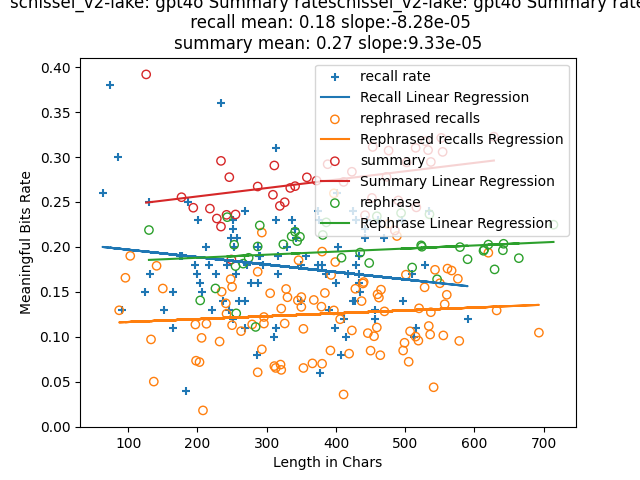

Source data for this figure (header and first rows):
index, len, rate, keypoints, mbits, produced?key points, required?key points, attempt, rephrase, rephrase_len, rephrased_mbits, rephrase_rate
0, 126, 0.3919, My best friend pushed me into the lake. …, 49.38, 3, 3, 3, My closest companion shoved me into the …, 130, 28.45, 0.2188
1, 177, 0.2553, I got pushed into the lake by my friend …, 45.18, 3, 3, 2, My companion shoved me into the water wh…, 204, 28.67, 0.1405
2, 194, 0.2436, I was pushed into the lake by my best fr…, 47.26, 3, 3, 1, My best friend shoved me into the lake w…, 226, 34.76, 0.1538
3, 218, 0.2426, My best friend pushed me into the lake. …, 52.9, 4, 4, 3, My closest companion shoved me into the …, 256, 32.29, 0.1261
4, 228, 0.2316, My best friend pushed me into the lake. …, 52.81, 5, 5, 1, My closest companion shoved me into the …, 255, 45.57, 0.1787
5, 234, 0.2957, My best friend pushed me into the lake. …, 69.18, 4, 4, 1, My closest companion shoved me into the …, 243, 56.65, 0.2331
6, 234, 0.2226, My best friend pushed me into the lake. …, 52.09, 5, 5, 2, My closest companion shoved me into the …, 274, 51.47, 0.1879
7, 242, 0.2357, My best friend pushed me into the lake. …, 57.04, 6, 6, 3, My closest companion shoved me into the …, 253, 51.21, 0.2024
8, 246, 0.2776, My best friend pushed me into the lake. …, 68.29, 5, 5, 3, My closest companion shoved me into the …, 266, 48.26, 0.1814
9, 249, 0.186, My best friend pushed me into the lake d…, 46.31, 4, 4, 2, During our outdoor excursion, my closest…, 284, 31.52, 0.111
10, 255, 0.2361, My best friend pushed me into the lake. …, 60.2, 6, 6, 2, My closest companion shoved me into the …, 287, 57.54, 0.2005
11, 287, 0.2672, My best friend pushed me into the lake. …, 76.7, 6, 6, 1, My closest companion shoved me into the …, 290, 64.92, 0.2239
12, 309, 0.258, My best friend pushed me into the lake. …, 79.73, 7, 7, 2, My closest companion shoved me into the …, 324, 65.73, 0.2029
13, 311, 0.2906, My best friend pushed me into the lake. …, 90.37, 8, 8, 3, My closest companion shoved me into the …, 341, 73.95, 0.2169
14, 319, 0.2456, My best friend pushed me into the lake. …, 78.36, 7, 7, 1, My closest companion shoved me into the …, 348, 73.55, 0.2113
15, 326, 0.2497, My best friend pushed me into the lake. …, 81.4, 7, 7, 3, My closest companion shoved me into the …, 336, 71.15, 0.2118
16, 334, 0.2656, My best friend pushed me into the lake. …, 88.71, 8, 8, 1, My closest companion shoved me into the …, 344, 71.03, 0.2065
17, 341, 0.2676, My best friend pushed me into the lake. …, 91.24, 9, 9, 3, My closest companion shoved me into the …, 381, 81.28, 0.2133
18, 358, 0.2774, My best friend pushed me into the lake. …, 99.3, 8, 8, 2, My closest companion shoved me into the …, 386, 87.74, 0.2273
19, 372, 0.2738, My best friend pushed me into the lake. …, 101.8, 9, 9, 2, My closest companion shoved me into the …, 408, 76.71, 0.188
20, 388, 0.292, My best friend pushed me into the lake. …, 113.3, 9, 9, 1, My closest companion shoved me into the …, 435, 84.27, 0.1937
21, 411, 0.2723, My best friend pushed me into the lake. …, 111.9, 11, 11, 1, My closest companion shoved me into the …, 448, 81.56, 0.1821
22, 423, 0.2836, My best friend pushed me into the lake. …, 120, 10, 10, 1, My closest companion shoved me into the …, 459, 107.4, 0.2341
23, 442, 0.2353, My best friend pushed me into the lake. …, 104, 11, 11, 3, My closest companion shoved me into the …, 510, 90.33, 0.1771
24, 452, 0.2545, My best friend pushed me into the lake. …, 115, 10, 10, 3, My closest companion shoved me into the …, 524, 104.9, 0.2002
25, 453, 0.3112, My best friend pushed me into the lake. …, 141, 11, 11, 2, My closest companion nudged me into the …, 494, 117.4, 0.2377
26, 473, 0.2779, My best friend pushed me into the lake. …, 131.4, 14, 14, 2, My closest companion shoved me into the …, 590, 109.9, 0.1863
27, 476, 0.3072, My best friend pushed me into the lake. …, 146.2, 12, 12, 3, My closest companion shoved me into the …, 535, 126.4, 0.2363
28, 485, 0.2183, My best friend pushed me into the lake. …, 105.9, 12, 12, 2, My closest companion shoved me into the …, 546, 89.56, 0.164
29, 490, 0.2517, My best friend pushed me into the lake. …, 123.3, 10, 10, 2, My closest companion shoved me into the …, 523, 105.5, 0.2017
30, 502, 0.294, My best friend pushed me into the lake. …, 147.6, 12, 12, 1, My closest companion shoved me into the …, 579, 115.7, 0.1998
31, 515, 0.3102, My best friend pushed me into the lake. …, 159.8, 15, 15, 2, My closest companion shoved me into the …, 614, 121, 0.197
32, 516, 0.244, My best friend pushed me into the lake. …, 125.9, 13, 13, 1, My closest companion nudged me into the …, 629, 110.1, 0.175
33, 529, 0.3176, My best friend pushed me into the lake. …, 168, 14, 14, 1, My closest companion nudged me into the …, 642, 130.6, 0.2035
34, 533, 0.3077, My best friend pushed me into the lake. …, 164, 13, 13, 2, My closest companion shoved me into the …, 664, 124.5, 0.1875
35, 537, 0.2945, My best friend pushed me into the lake. …, 158.2, 13, 13, 3, My closest companion nudged me into the …, 620, 125.6, 0.2026
36, 552, 0.3213, My best friend pushed me into the lake. …, 177.4, 15, 15, 3, My closest companion shoved me into the …, 641, 125.9, 0.1963
37, 554, 0.3057, My best friend pushed me into the lake. …, 169.3, 14, 14, 3, My closest companion shoved me into the …, 613, 119.9, 0.1957
38, 628, 0.3226, My best friend pushed me into the lake. …, 202.6, 15, 15, 1, My closest companion shoved me into the …, 714, 160.4, 0.2247
